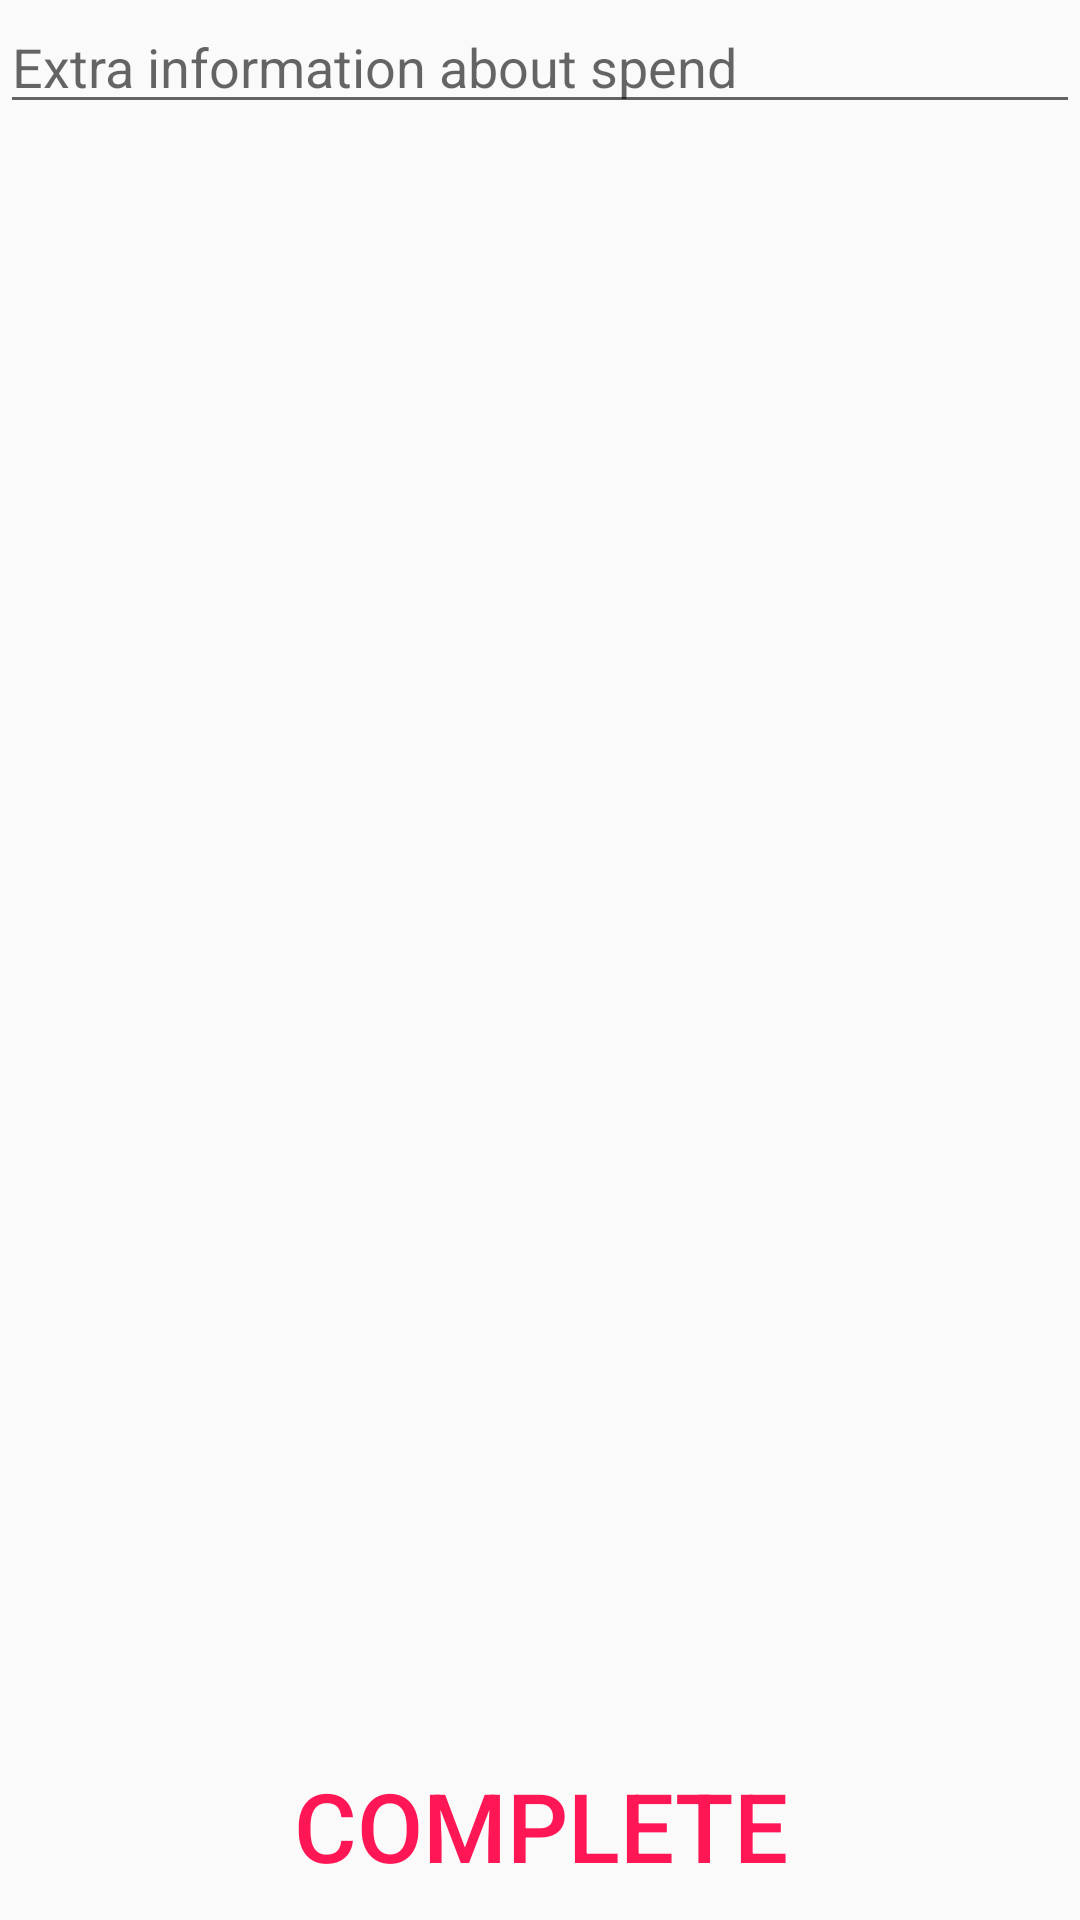

The Android layout XML behind this screen, and the referenced resources:
<!-- AndroidManifest.xml: application theme AppTheme -->
<!-- res/layout/activity_extra.xml -->
<?xml version="1.0" encoding="utf-8"?>
<RelativeLayout xmlns:android="http://schemas.android.com/apk/res/android"
    xmlns:tools="http://schemas.android.com/tools"
    android:layout_width="match_parent"
    android:layout_height="match_parent"
    android:orientation="vertical"
    tools:context="zz.merlin.budget.ExtraActivity">

    <EditText
        android:id="@+id/extra_content"
        android:layout_width="match_parent"
        android:layout_height="wrap_content"
        android:layout_alignParentEnd="true"
        android:layout_alignParentStart="true"
        android:layout_alignParentTop="true"
        android:hint="@string/extra_info"
        android:inputType="text|textCapSentences|textAutoComplete|textAutoCorrect"
        android:minLines="3"
        android:textSize="18sp" />

    <Button
        android:id="@+id/done"
        style="@style/Widget.AppCompat.Button.Borderless.Colored"
        android:layout_width="wrap_content"
        android:layout_height="wrap_content"
        android:layout_alignParentBottom="true"
        android:layout_alignParentEnd="true"
        android:layout_alignParentStart="true"
        android:layout_gravity="center_horizontal"
        android:drawableStart="@drawable/ic_done"
        android:text="@string/complete"
        android:textSize="32sp" />
</RelativeLayout>
<!-- resources referenced by this layout -->
<resources>
  <string name="complete">Complete</string>
  <string name="extra_info">Extra information about spend</string>
  <style name="AppTheme" parent="Theme.AppCompat.Light.DarkActionBar">
          
          <item name="colorPrimary">@color/colorPrimary</item>
          <item name="colorPrimaryDark">@color/colorPrimaryDark</item>
          <item name="colorAccent">@color/colorAccent</item>
      </style>
  <color name="colorPrimary">#00A6ED</color>
  <color name="colorPrimaryDark">#006BA6</color>
  <color name="colorAccent">#FF1654</color>
</resources>
